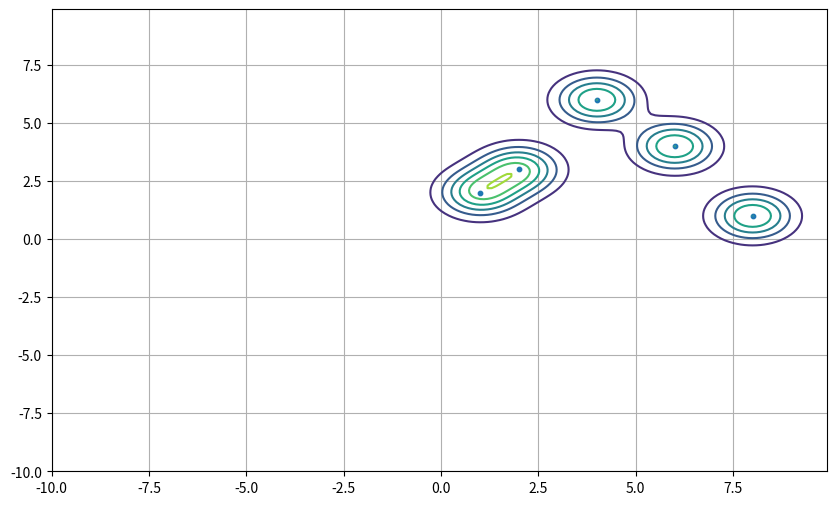

Write the Python code that produced this figure.
import numpy  as np
import matplotlib.pyplot as plt
from mpl_toolkits.axes_grid1 import ImageGrid
import matplotlib as mpl

pointx = [1,8,4,2,6]
pointy = [2,1,6,3,4]

def singal_effect(x, y, i):
    xp = pointx[i]
    yp = pointy[i]
    dis = (x - xp)**2 + (y -yp)**2
    return np.exp(-(dis))

x = np.arange(-10,10,0.1)
y = np.arange(-10,10,0.1)

X,Y = np.meshgrid(x,y)
Z = singal_effect(X, Y, 0)
size = len(Z)
Zfinal = [0]*size

for i in range(len(pointx)):
    Z = singal_effect(X, Y, i)
    for j in range(size):
        Zfinal[j] += Z[j]

plt.figure(figsize=(10,6))
plt.grid(True)
plt.contour(X,Y,Zfinal)
plt.scatter(pointx,pointy,s=10)
plt.show()
